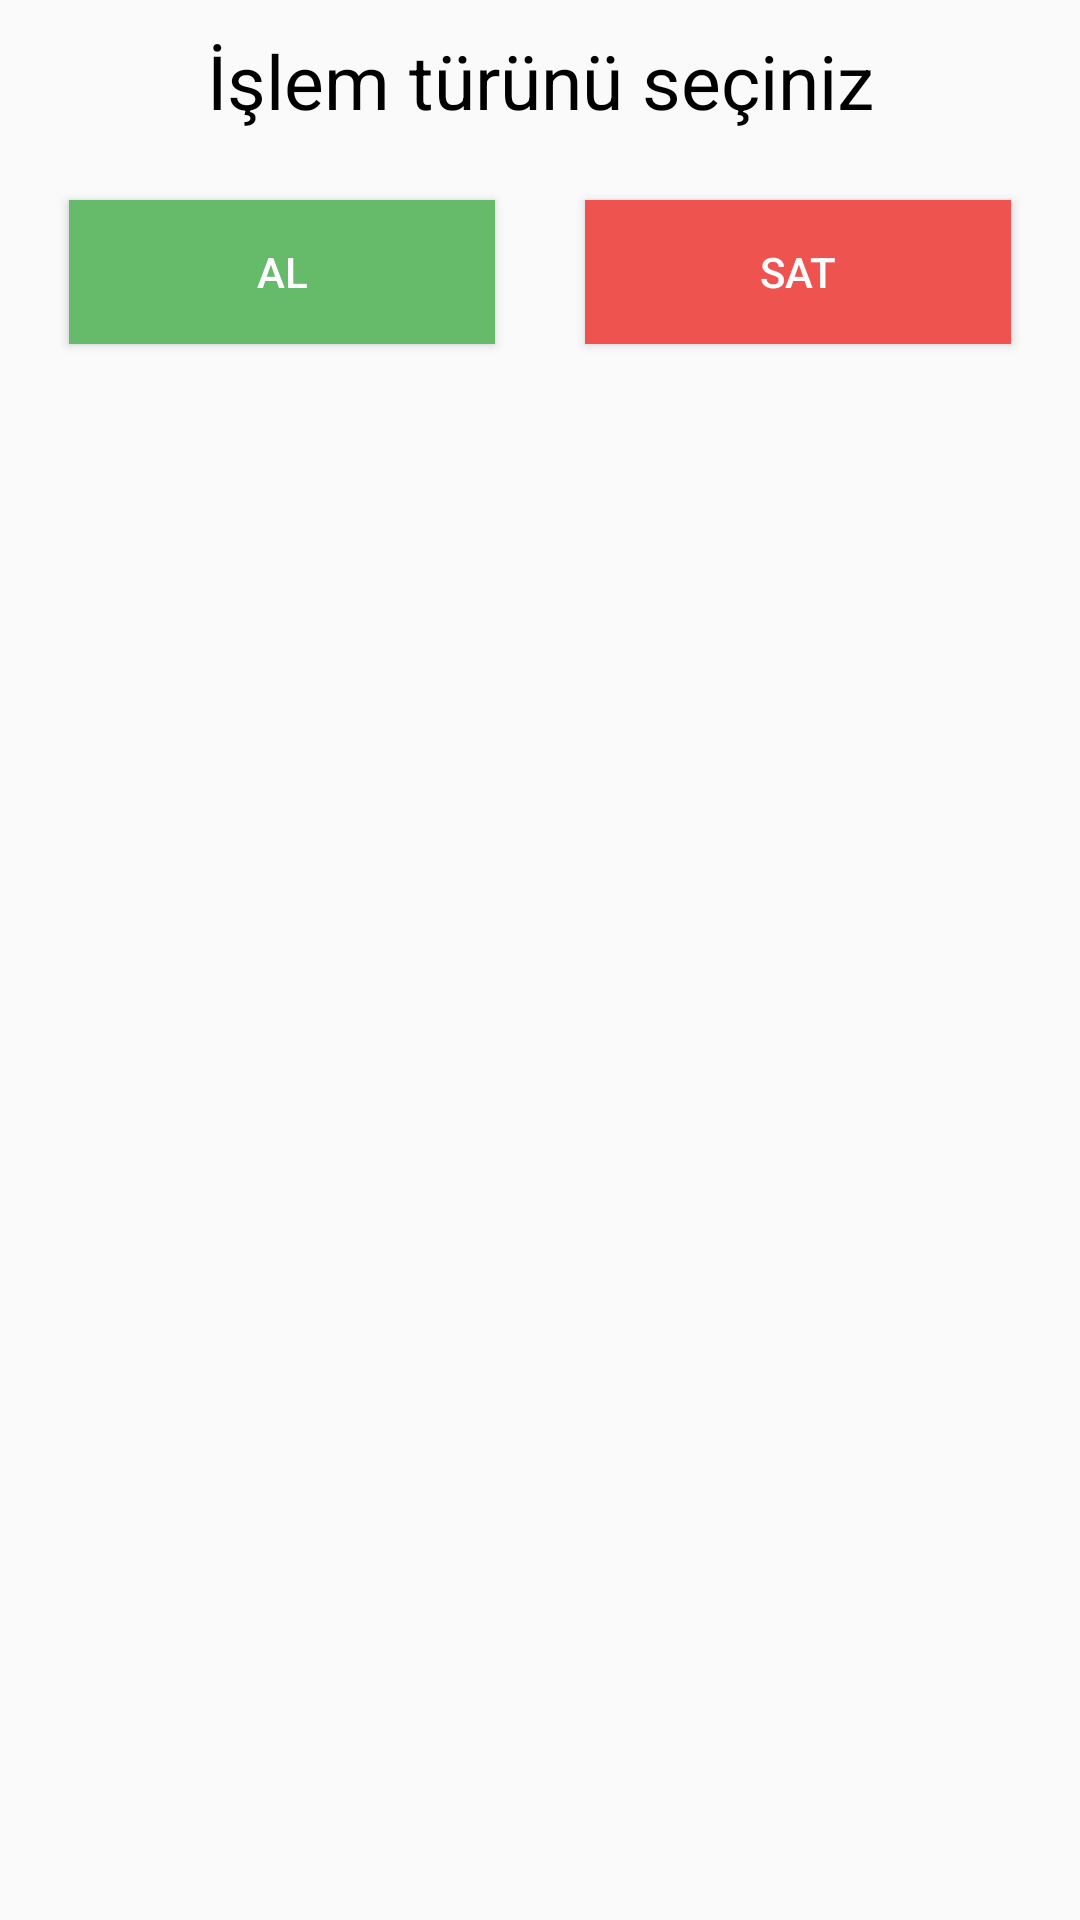

Produce the Android XML layout that renders to this screen, including the resource entries it uses.
<!-- AndroidManifest.xml: application theme AppTheme -->
<!-- res/layout/alert_buy_shape.xml -->
<?xml version="1.0" encoding="utf-8"?>
<LinearLayout xmlns:android="http://schemas.android.com/apk/res/android"
    android:layout_width="match_parent"
    android:layout_height="wrap_content"
    android:background="#00FFFFFF"
    android:orientation="vertical">


    <TextView
        android:layout_width="match_parent"
        android:layout_height="wrap_content"
        android:layout_marginTop="10dp"
        android:gravity="center"
        android:textColor="#000"
        android:text="İşlem türünü seçiniz"
        android:textSize="25dp" />


    <LinearLayout
        android:layout_width="match_parent"
        android:layout_height="wrap_content"
        android:layout_gravity="center"
        android:layout_margin="8dp">

        <Button
            android:id="@+id/btn_buy"
            android:layout_width="0dp"
            android:layout_height="wrap_content"
            android:layout_margin="15dp"
            android:layout_weight="1"
            android:background="#66BB6A"
            android:text="Al"
            android:textColor="#fff" />

        <Button
            android:id="@+id/btn_sell"
            android:layout_width="0dp"
            android:layout_height="wrap_content"
            android:layout_margin="15dp"
            android:layout_weight="1"
            android:background="#EF5350"
            android:text="Sat"
            android:textColor="#fff" />
    </LinearLayout>
</LinearLayout>
<!-- resources referenced by this layout -->
<resources>
  <style name="AppTheme" parent="Theme.AppCompat.Light.NoActionBar">
          
          <item name="colorPrimary">#5E98DC</item>
          <item name="colorPrimaryDark">@color/colorPrimaryDark</item>
          <item name="colorAccent">#4073AE</item>
      </style>
  <color name="colorPrimaryDark">#3700B3</color>
</resources>
